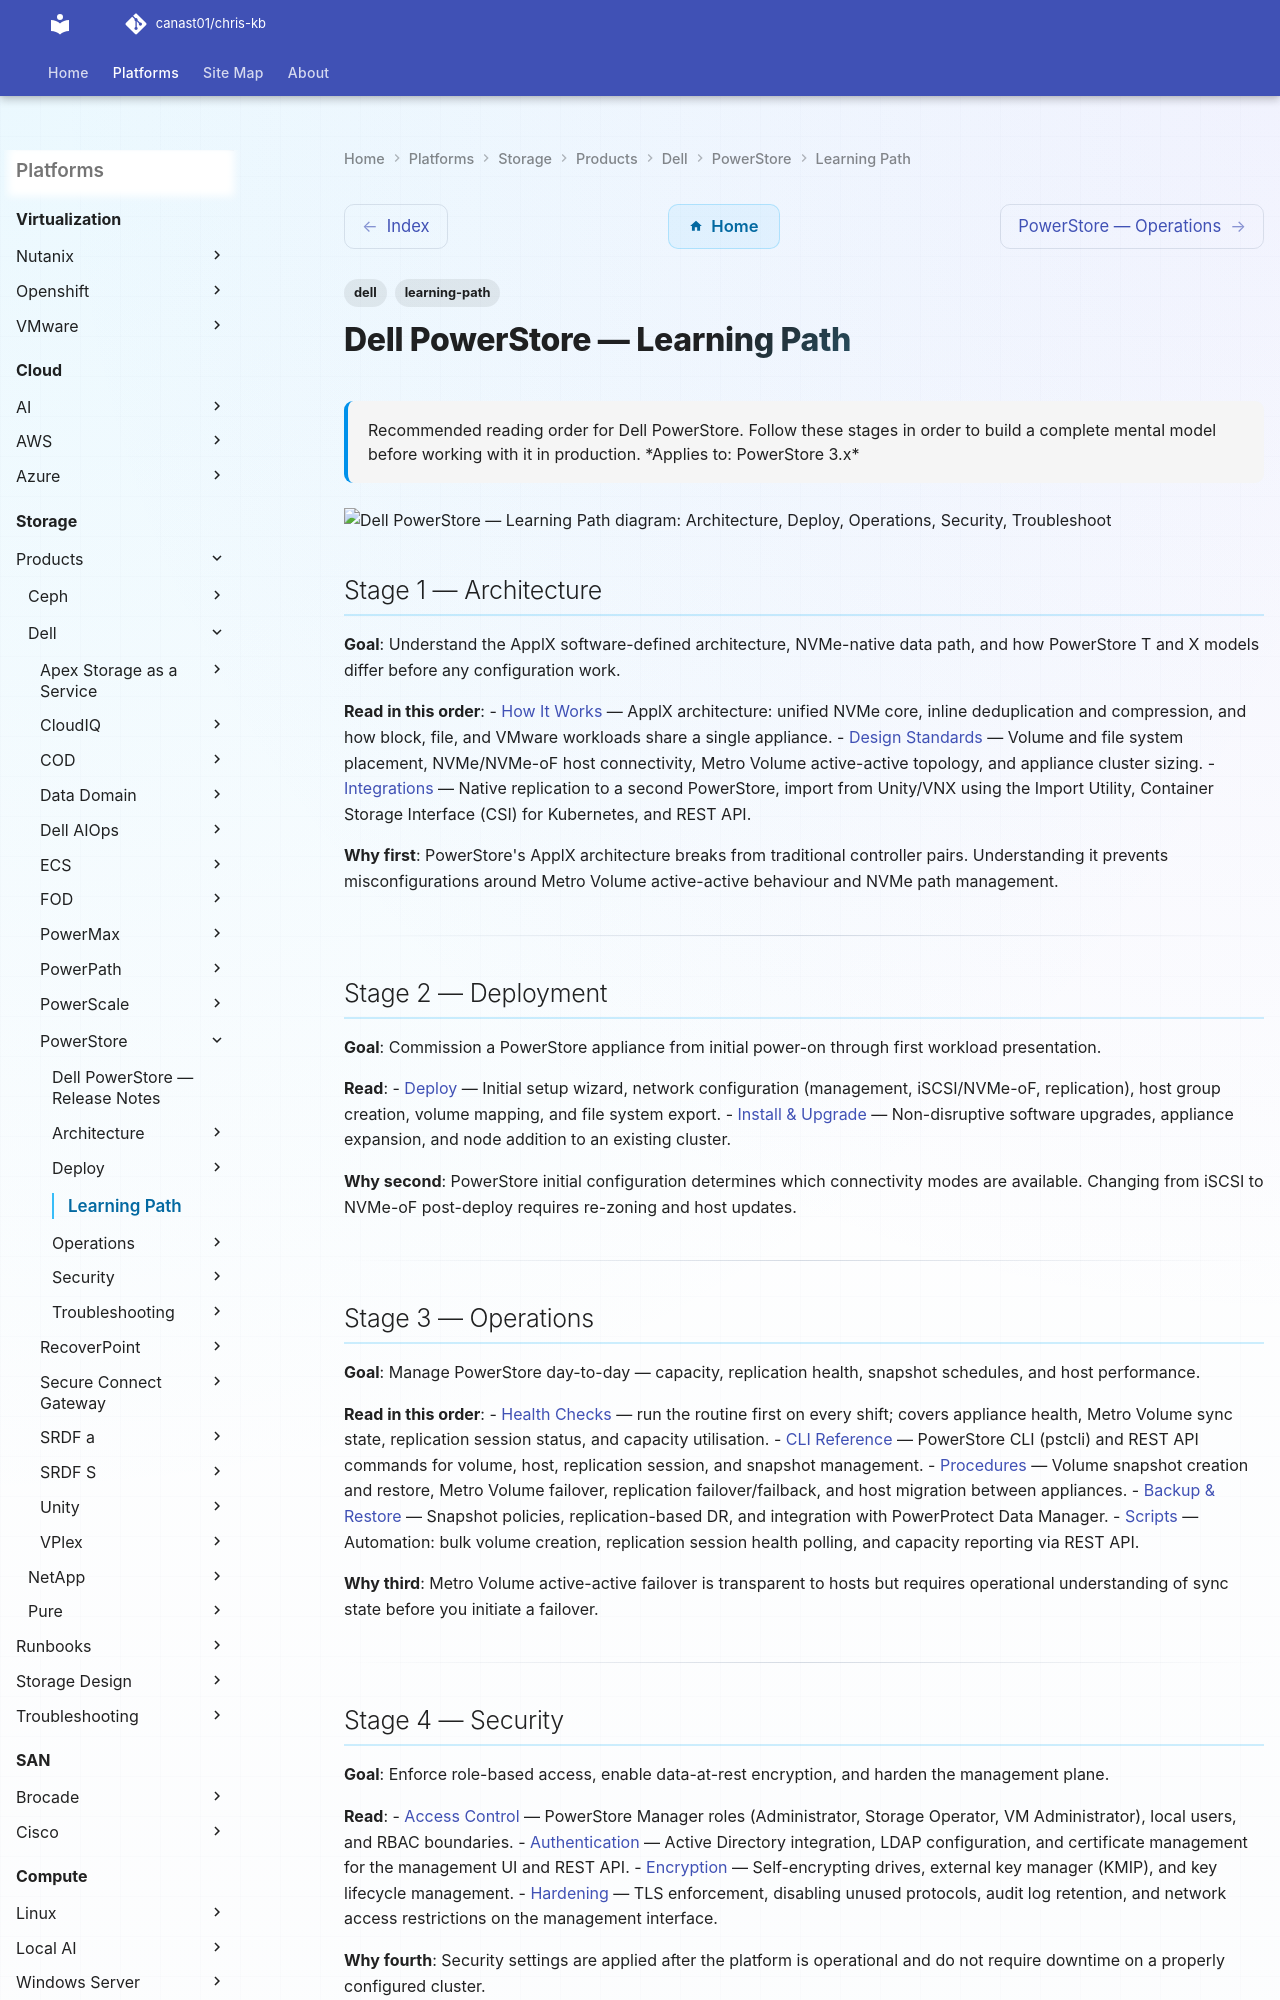

repository: canast01/chris-kb · page: storage/products/dell/powerstore/learning-path/index.html · generator: mkdocs

---
tags:
  - dell
  - learning-path
description: "Recommended reading order for Dell PowerStore. Follow these stages in order to build a complete mental model before working with it in production."
---
# Dell PowerStore — Learning Path

<div class="kb-summary">
Recommended reading order for Dell PowerStore. Follow these stages in order to build a complete mental model before working with it in production.

*Applies to: PowerStore 3.x*
</div>

```d2
direction: right

S1: "Architecture" {shape: rectangle}
S2: "Deploy" {shape: rectangle}
S3: "Operations" {shape: rectangle}
S4: "Security" {shape: rectangle}
S5: "Troubleshoot" {shape: rectangle}

S1 -> S2
S2 -> S3
S3 -> S4
S4 -> S5
```

## Stage 1 — Architecture
**Goal**: Understand the ApplX software-defined architecture, NVMe-native data path, and how PowerStore T and X models differ before any configuration work.

**Read in this order**:
- [How It Works](../architecture/how-it-works/) — ApplX architecture: unified NVMe core, inline deduplication and compression, and how block, file, and VMware workloads share a single appliance.
- [Design Standards](../architecture/design-standards/) — Volume and file system placement, NVMe/NVMe-oF host connectivity, Metro Volume active-active topology, and appliance cluster sizing.
- [Integrations](../architecture/integrations/) — Native replication to a second PowerStore, import from Unity/VNX using the Import Utility, Container Storage Interface (CSI) for Kubernetes, and REST API.

**Why first**: PowerStore's ApplX architecture breaks from traditional controller pairs. Understanding it prevents misconfigurations around Metro Volume active-active behaviour and NVMe path management.

---

## Stage 2 — Deployment
**Goal**: Commission a PowerStore appliance from initial power-on through first workload presentation.

**Read**:
- [Deploy](../deploy/) — Initial setup wizard, network configuration (management, iSCSI/NVMe-oF, replication), host group creation, volume mapping, and file system export.
- [Install & Upgrade](../operations/install-upgrade/) — Non-disruptive software upgrades, appliance expansion, and node addition to an existing cluster.

**Why second**: PowerStore initial configuration determines which connectivity modes are available. Changing from iSCSI to NVMe-oF post-deploy requires re-zoning and host updates.

---
